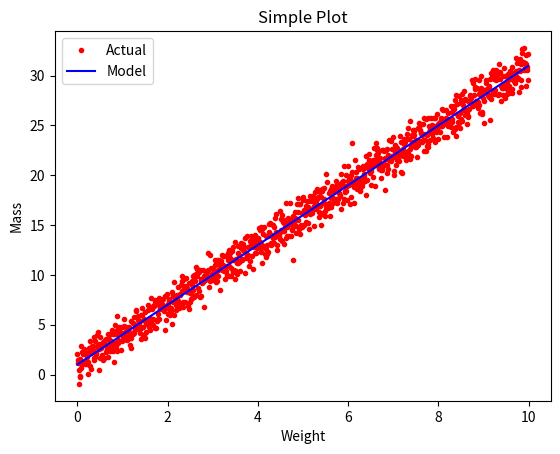

This chart was generated by the following Python code:
#import packages
import matplotlib.pyplot as plt 
import numpy as np 

#x is an item in numpy gen range between 0 and 10 going through .01 increment

x = np.arange(0.0,10.0,0.01)
#y = 3 mutiplied by x with 1 added
y = 3.0 * x + 1.0
# added noise using the random call in the numpy package
noise = np.random.normal(0.0,1.0, len(x))

#Desinate the label for axis
plt.plot(x,y + noise, 'r.',label="Actual")
plt.plot(x,y, 'b-', label="Model")

#Add a title, x and yaxis label
plt.title("Simple Plot")
plt.xlabel("Weight")
plt.ylabel("Mass")
plt.legend()


plt.show()
